Dataset: images (GitHub, lesliemayer/catalogImages). Classes: cloud, cloud version 1, no cloud, no cloud version 1.

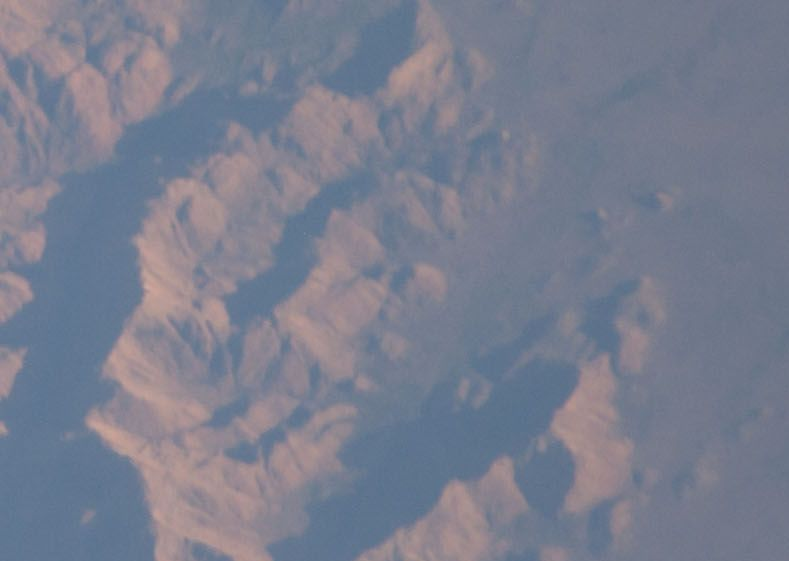
Label: no cloud version 1

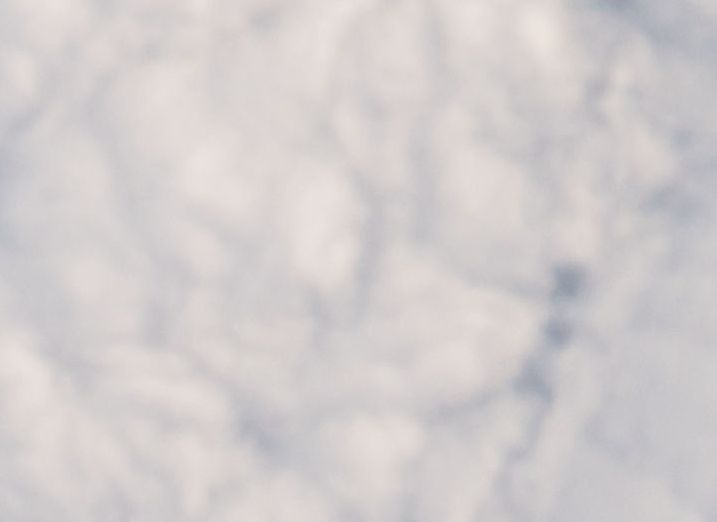
Label: cloud version 1

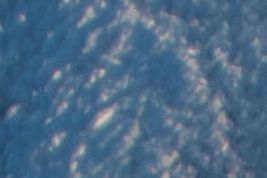
Label: cloud

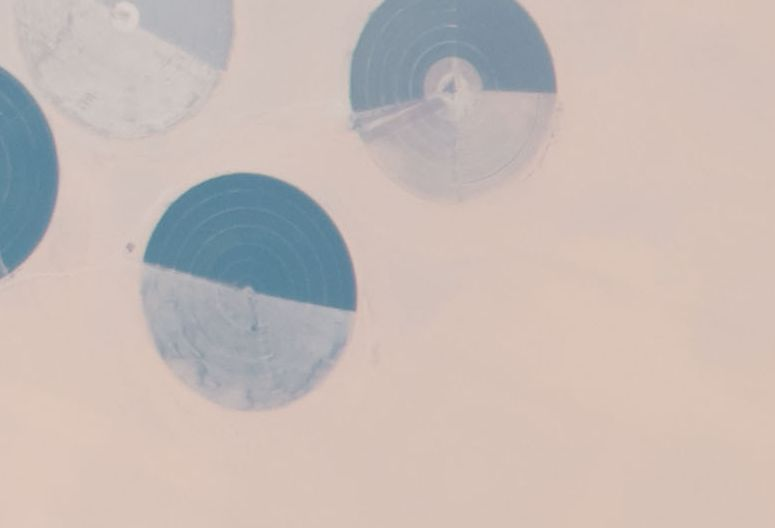
Label: no cloud

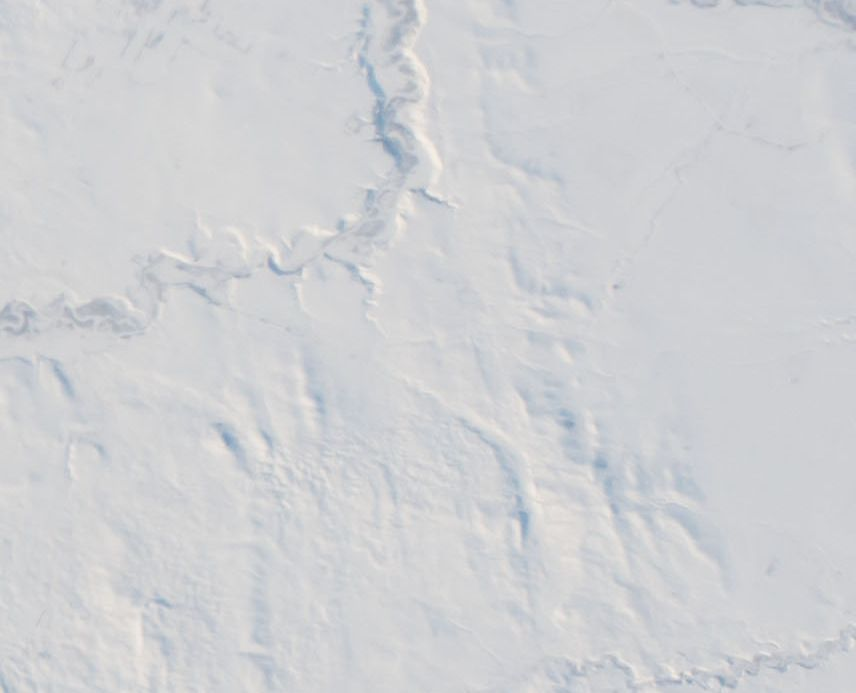
Label: no cloud version 1

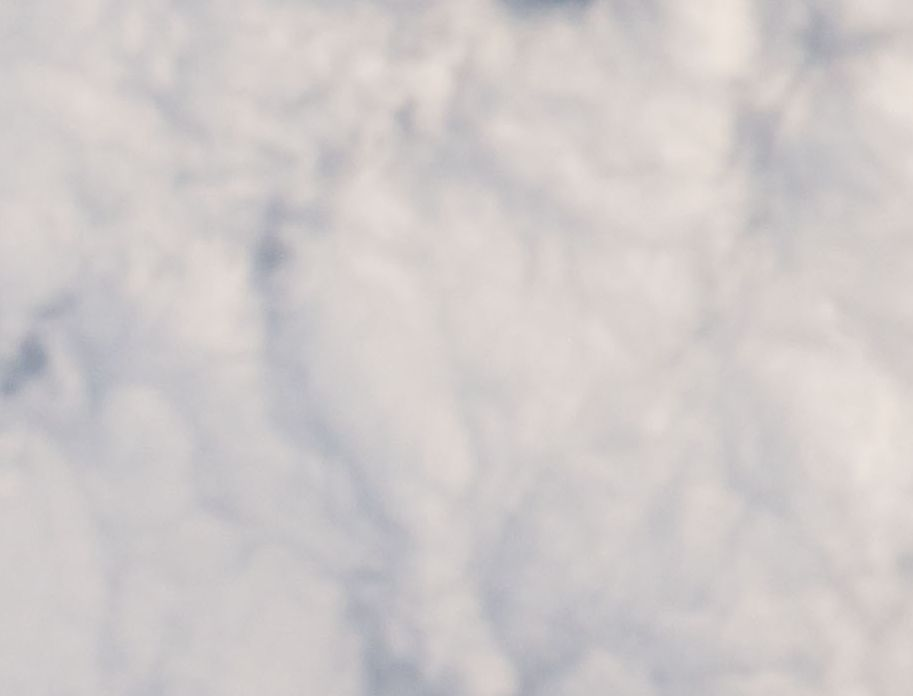
Label: cloud version 1
